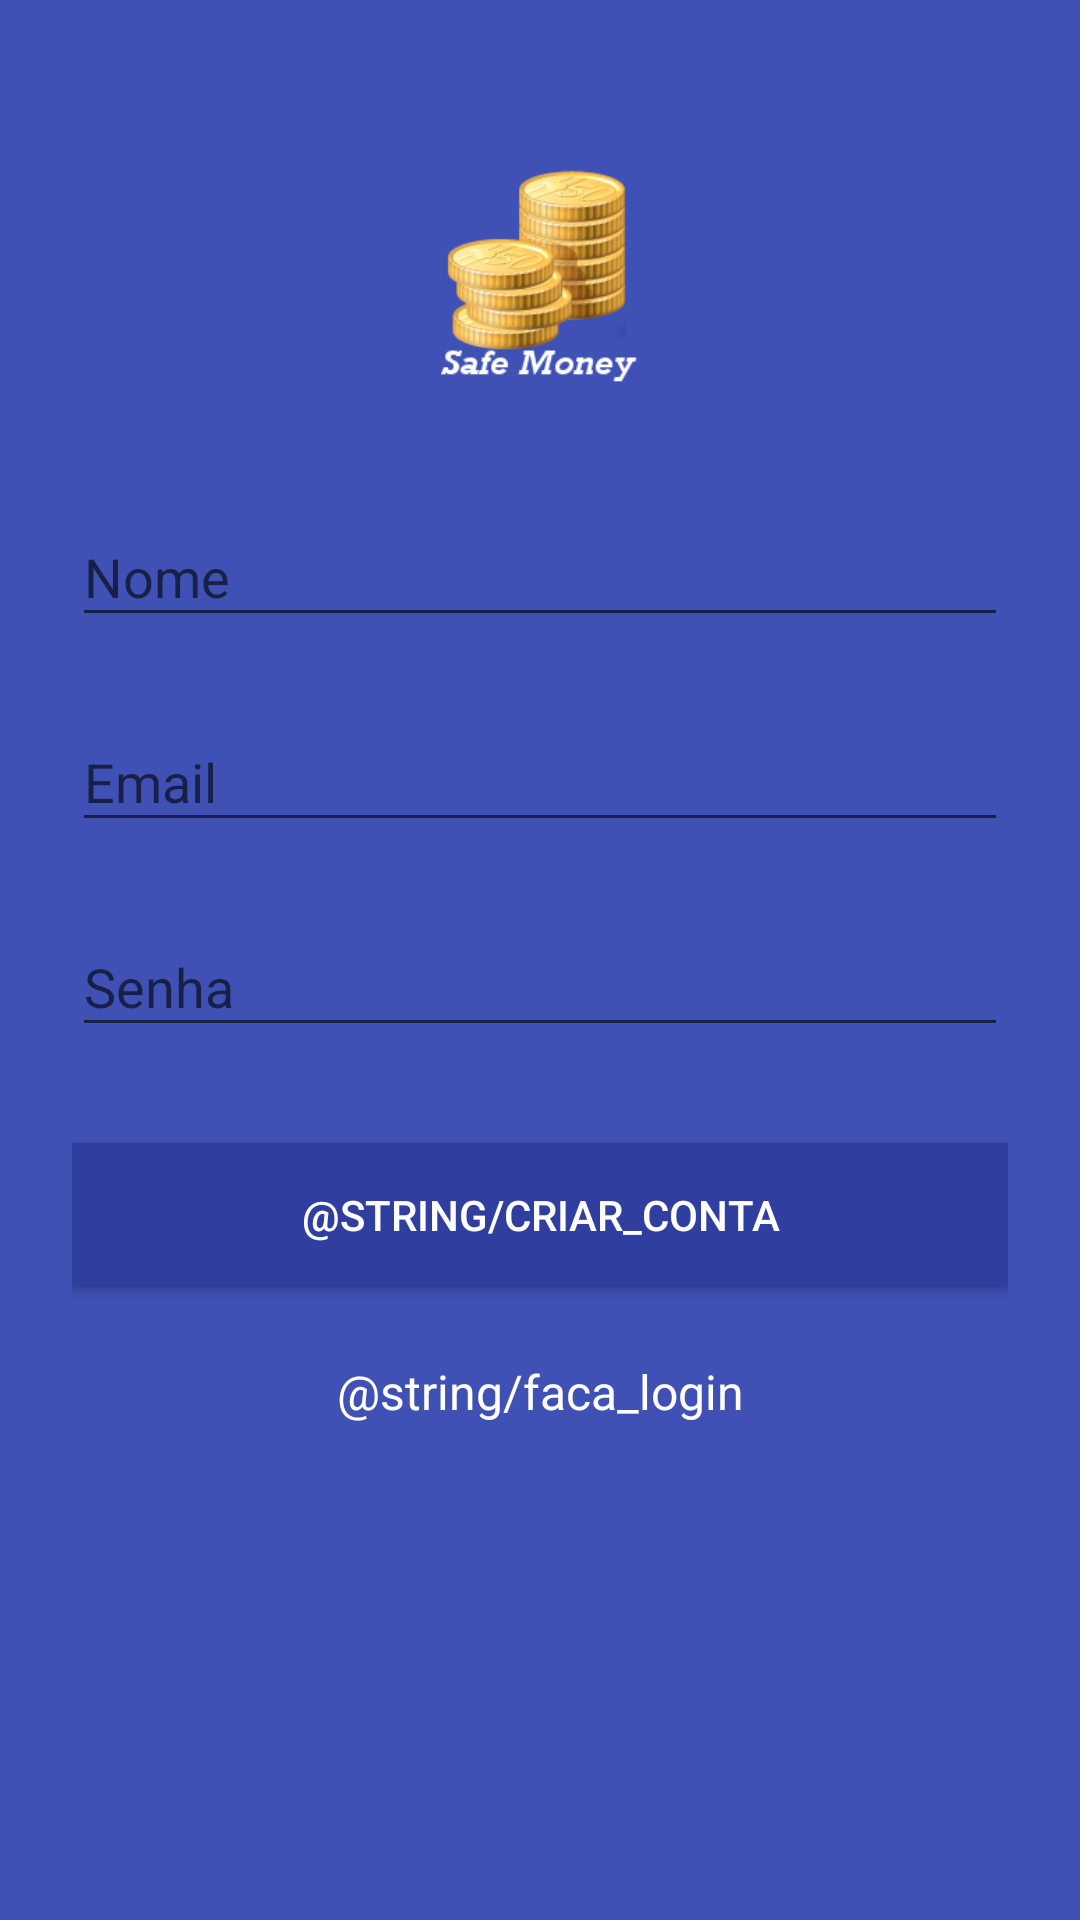

Produce the Android XML layout that renders to this screen, including the resource entries it uses.
<!-- AndroidManifest.xml: application theme AppTheme -->
<!-- res/layout/activity_cadastro.xml -->
<?xml version="1.0" encoding="utf-8"?>
<ScrollView
    xmlns:android="http://schemas.android.com/apk/res/android"
    android:layout_width="match_parent"
    android:layout_height="match_parent"
    android:fitsSystemWindows="true"
    android:background="@color/colorPrimary">

    <LinearLayout
        android:orientation="vertical"
        android:layout_width="match_parent"
        android:layout_height="wrap_content"
        android:paddingTop="56dp"
        android:paddingLeft="24dp"
        android:paddingRight="24dp">

        <ImageView android:src="@drawable/ic_laucher1"
            android:layout_width="wrap_content"
            android:layout_height="72dp"
            android:layout_marginBottom="24dp"
            android:layout_gravity="center_horizontal" />

        
        <android.support.design.widget.TextInputLayout
            android:layout_width="match_parent"
            android:layout_height="wrap_content"
            android:layout_marginTop="8dp"
            android:layout_marginBottom="8dp">
            <EditText android:id="@+id/input_nome"
                android:layout_width="match_parent"
                android:layout_height="wrap_content"
                android:inputType="textCapWords"
                android:hint="@string/cadastro.nome" />
        </android.support.design.widget.TextInputLayout>

        
        <android.support.design.widget.TextInputLayout
            android:layout_width="match_parent"
            android:layout_height="wrap_content"
            android:layout_marginTop="8dp"
            android:layout_marginBottom="8dp">
            <EditText android:id="@+id/input_email"
                android:layout_width="match_parent"
                android:layout_height="wrap_content"
                android:inputType="textEmailAddress"
                android:textColor="@color/colorIcons"
                android:hint="@string/lbl_email" />
        </android.support.design.widget.TextInputLayout>

        
        <android.support.design.widget.TextInputLayout
            android:layout_width="match_parent"
            android:layout_height="wrap_content"
            android:layout_marginTop="8dp"
            android:layout_marginBottom="8dp">
            <EditText android:id="@+id/input_password"
                android:layout_width="match_parent"
                android:layout_height="wrap_content"
                android:inputType="textPassword"
                android:textColor="@color/colorIcons"
                android:hint="@string/lbl_senha"/>
        </android.support.design.widget.TextInputLayout>

        
        <android.support.v7.widget.AppCompatButton
            android:id="@+id/btn_signup"
            android:layout_width="fill_parent"
            android:layout_height="wrap_content"
            android:layout_marginTop="24dp"
            android:layout_marginBottom="24dp"
            android:padding="12dp"
            android:textColor="@color/colorIcons"
            android:background="@color/colorPrimaryDark"
            android:text="@string/criar_conta"/>

        <TextView android:id="@+id/link_login"
            android:layout_width="fill_parent"
            android:layout_height="wrap_content"
            android:layout_marginBottom="24dp"
            android:textColor="@color/colorIcons"
            android:text="@string/faca_login"
            android:gravity="center"
            android:textSize="16dip"/>

    </LinearLayout>
</ScrollView>
<!-- resources referenced by this layout -->
<resources>
  <color name="colorIcons">#FFFFFF</color>
  <color name="colorPrimary">#3F51B5</color>
  <color name="colorPrimaryDark">#303F9F</color>
  <!-- drawable ic_laucher1: png bitmap (drawable, 27092 bytes) -->
  <string name="cadastro.nome">Nome </string>
  <string name="lbl_email">Email </string>
  <string name="lbl_senha">Senha</string>
  <style name="AppTheme" parent="Theme.AppCompat.Light.DarkActionBar">
          
          <item name="colorPrimary">@color/colorPrimary</item>
          <item name="colorPrimaryDark">@color/colorPrimaryDark</item>
          <item name="colorAccent">@color/colorAccent</item>
      </style>
  <color name="colorAccent">#4CAF50</color>
</resources>
